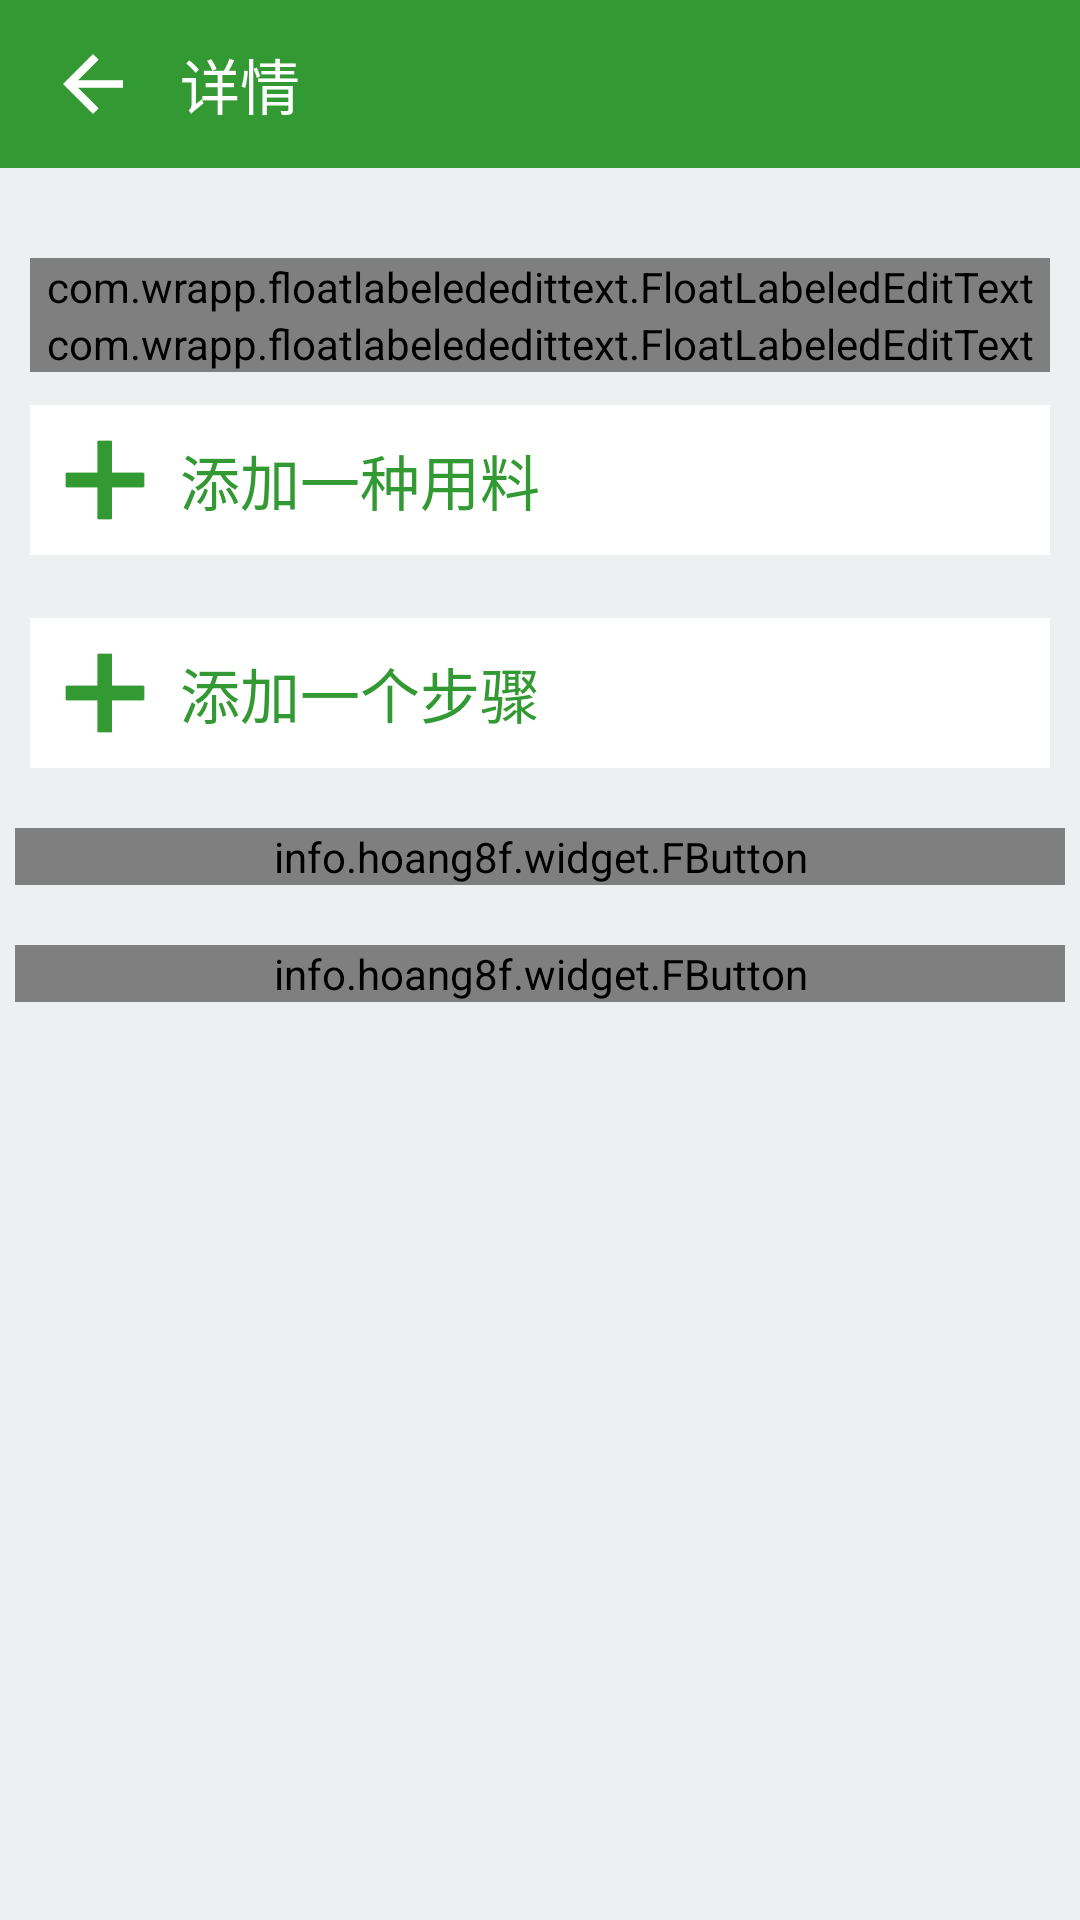

The Android layout XML behind this screen, and the referenced resources:
<!-- AndroidManifest.xml: activity theme AppTheme.NoActionBar -->
<!-- res/layout/activity_upload_food.xml -->
<?xml version="1.0" encoding="utf-8"?>
<RelativeLayout xmlns:android="http://schemas.android.com/apk/res/android"
    xmlns:tools="http://schemas.android.com/tools"
    android:layout_width="match_parent"
    android:layout_height="match_parent"
    xmlns:fbutton="http://schemas.android.com/apk/res-auto"
    android:background="@color/backgray"
    xmlns:float="http://schemas.android.com/apk/res-auto"
    tools:context="com.cxyliuyu.www.cookingdiy_android.Activity.UploadFoodActivity">
    <include
        android:id="@+id/fooddetail_toobar"
        layout="@layout/toolbar_default"
        android:layout_width="match_parent"
        android:layout_height="wrap_content"/>
    <ScrollView
        android:layout_width="match_parent"
        android:layout_height="match_parent"
        android:id="@+id/fooddetail_scrollview"
        android:layout_below="@+id/fooddetail_toobar">
        <LinearLayout
            android:layout_width="match_parent"
            android:layout_height="match_parent"
            android:orientation="vertical">
            <com.wrapp.floatlabelededittext.FloatLabeledEditText
                android:layout_width="match_parent"
                android:layout_height="wrap_content"
                android:layout_marginTop="30dp"
                android:layout_marginLeft="10dp"
                android:layout_marginRight="10dp"
                float:fletPaddingBottom="10dp"
                float:fletTextAppearance="@style/floatlabelededittext">
                <EditText
                    android:id="@+id/uploadactivity_foodnameedittext"
                    android:layout_width="match_parent"
                    android:layout_height="wrap_content"
                    android:maxLines="2"
                    android:hint="菜谱名称"/>
            </com.wrapp.floatlabelededittext.FloatLabeledEditText>
            <com.wrapp.floatlabelededittext.FloatLabeledEditText
                android:layout_width="match_parent"
                android:layout_height="wrap_content"
                android:layout_marginTop="0dp"
                android:layout_marginLeft="10dp"
                android:layout_marginRight="10dp"
                float:fletPaddingBottom="10dp"
                float:fletTextAppearance="@style/floatlabelededittext">
                <EditText
                    android:id="@+id/uploadactivity_foodcontentedittext"
                    android:layout_width="match_parent"
                    android:layout_height="wrap_content"
                    android:minLines="3"
                    android:maxLines="5"
                    android:hint="简介"/>
            </com.wrapp.floatlabelededittext.FloatLabeledEditText>
            <ListView
                android:id="@+id/uploadactivity_foodlistlistview"
                android:layout_marginTop="10dp"
                android:background="@color/white"
                android:layout_width="match_parent"
                android:layout_height="wrap_content"
                android:layout_marginLeft="10dp"
                android:layout_marginRight="10dp">
            </ListView>
            <LinearLayout
                android:id="@+id/uploadactivity_addfoodlistlayout"
                android:layout_marginTop="1dp"
                android:layout_width="match_parent"
                android:layout_height="50dp"
                android:orientation="horizontal"
                android:layout_marginLeft="10dp"
                android:background="@color/white"
                android:layout_marginRight="10dp">
                <ImageView
                    android:layout_marginLeft="10dp"
                    android:layout_marginTop="10dp"
                    android:layout_width="30dp"
                    android:layout_height="30dp"
                    android:src="@drawable/add"/>
                <TextView
                    android:layout_width="match_parent"
                    android:layout_height="match_parent"
                    android:textSize="20dp"
                    android:layout_marginLeft="10dp"
                    android:gravity="center_vertical"
                    android:textColor="@color/win8_green"
                    android:text="添加一种用料"/>
            </LinearLayout>
            <ListView
                android:id="@+id/uploadactivity_foodsteplistview"
                android:layout_marginTop="20dp"
                android:layout_width="match_parent"
                android:layout_height="wrap_content"
                android:layout_marginLeft="10dp"
                android:layout_marginRight="10dp">
            </ListView>
            <LinearLayout
                android:id="@+id/uploadactivity_addfoodsteplayout"
                android:layout_width="match_parent"
                android:layout_height="50dp"
                android:orientation="horizontal"
                android:layout_marginLeft="10dp"
                android:layout_marginTop="1dp"
                android:background="@color/white"
                android:layout_marginRight="10dp">
                <ImageView
                    android:layout_marginLeft="10dp"
                    android:layout_marginTop="10dp"
                    android:layout_width="30dp"
                    android:layout_height="30dp"
                    android:src="@drawable/add"/>
                <TextView
                    android:layout_width="match_parent"
                    android:layout_height="match_parent"
                    android:textSize="20dp"
                    android:layout_marginLeft="10dp"
                    android:gravity="center_vertical"
                    android:textColor="@color/win8_green"
                    android:text="添加一个步骤"/>
            </LinearLayout>

            <info.hoang8f.widget.FButton
                android:id="@+id/uploadactivity_ok"
                android:layout_width="match_parent"
                android:layout_height="wrap_content"
                android:text="完成"
                android:textColor="@android:color/white"
                fbutton:buttonColor="@color/win8_green"
                android:layout_marginLeft="5dp"
                android:layout_marginRight="5dp"
                fbutton:shadowEnabled="true"
                android:layout_marginTop="20dp"
                android:layout_alignParentBottom="true"
                android:layout_alignParentLeft="true"
                android:layout_alignParentStart="true"
                />
            <info.hoang8f.widget.FButton
                android:id="@+id/uploadactivity_cancel"
                android:layout_width="match_parent"
                android:layout_height="wrap_content"
                android:text="取消"
                android:textColor="@android:color/white"
                fbutton:buttonColor="@color/DarkGray"
                android:layout_marginLeft="5dp"
                android:layout_marginRight="5dp"
                fbutton:shadowEnabled="true"
                android:layout_marginTop="20dp"
                android:layout_alignParentBottom="true"
                android:layout_alignParentLeft="true"
                android:layout_alignParentStart="true"
                />
        </LinearLayout>
    </ScrollView>
</RelativeLayout>
<!-- res/layout/toolbar_default.xml (included above) -->
<?xml version="1.0" encoding="utf-8"?>
<android.support.v7.widget.Toolbar
    xmlns:android="http://schemas.android.com/apk/res/android"
    android:layout_width="match_parent"
    android:layout_height="wrap_content"
    android:background="@color/win8_green"
    android:theme="@style/ThemeOverlay.AppCompat.ActionBar"
    android:minHeight="@dimen/abc_action_bar_default_height_material"
    >
    <ImageView
        android:layout_width="30dp"
        android:layout_height="30dp"
        android:id="@+id/toolbar_back"
        android:src="@drawable/back"/>
    <TextView
        android:layout_width="wrap_content"
        android:layout_height="wrap_content"
        android:textColor="@color/white"
        android:textSize="20dp"
        android:id="@+id/toolbar_title"
        android:layout_marginLeft="30dp"
        android:text="详情"/>
</android.support.v7.widget.Toolbar>
<!-- resources referenced by this layout -->
<resources>
  <color name="DarkGray">#A9A9A9</color>
  <color name="backgray">#ecf0f1</color>
  <color name="white">#FFFFFF</color>
  <color name="win8_green">#339933</color>
  <!-- drawable add: png bitmap (drawable, 2105 bytes) -->
  <!-- drawable back: png bitmap (drawable, 2022 bytes) -->
  <style name="floatlabelededittext">
          <item name="android:textColor">#FF0000</item>
      </style>
  <style name="AppTheme.NoActionBar">
          <item name="windowActionBar">false</item>
          <item name="windowNoTitle">true</item>
      </style>
</resources>
